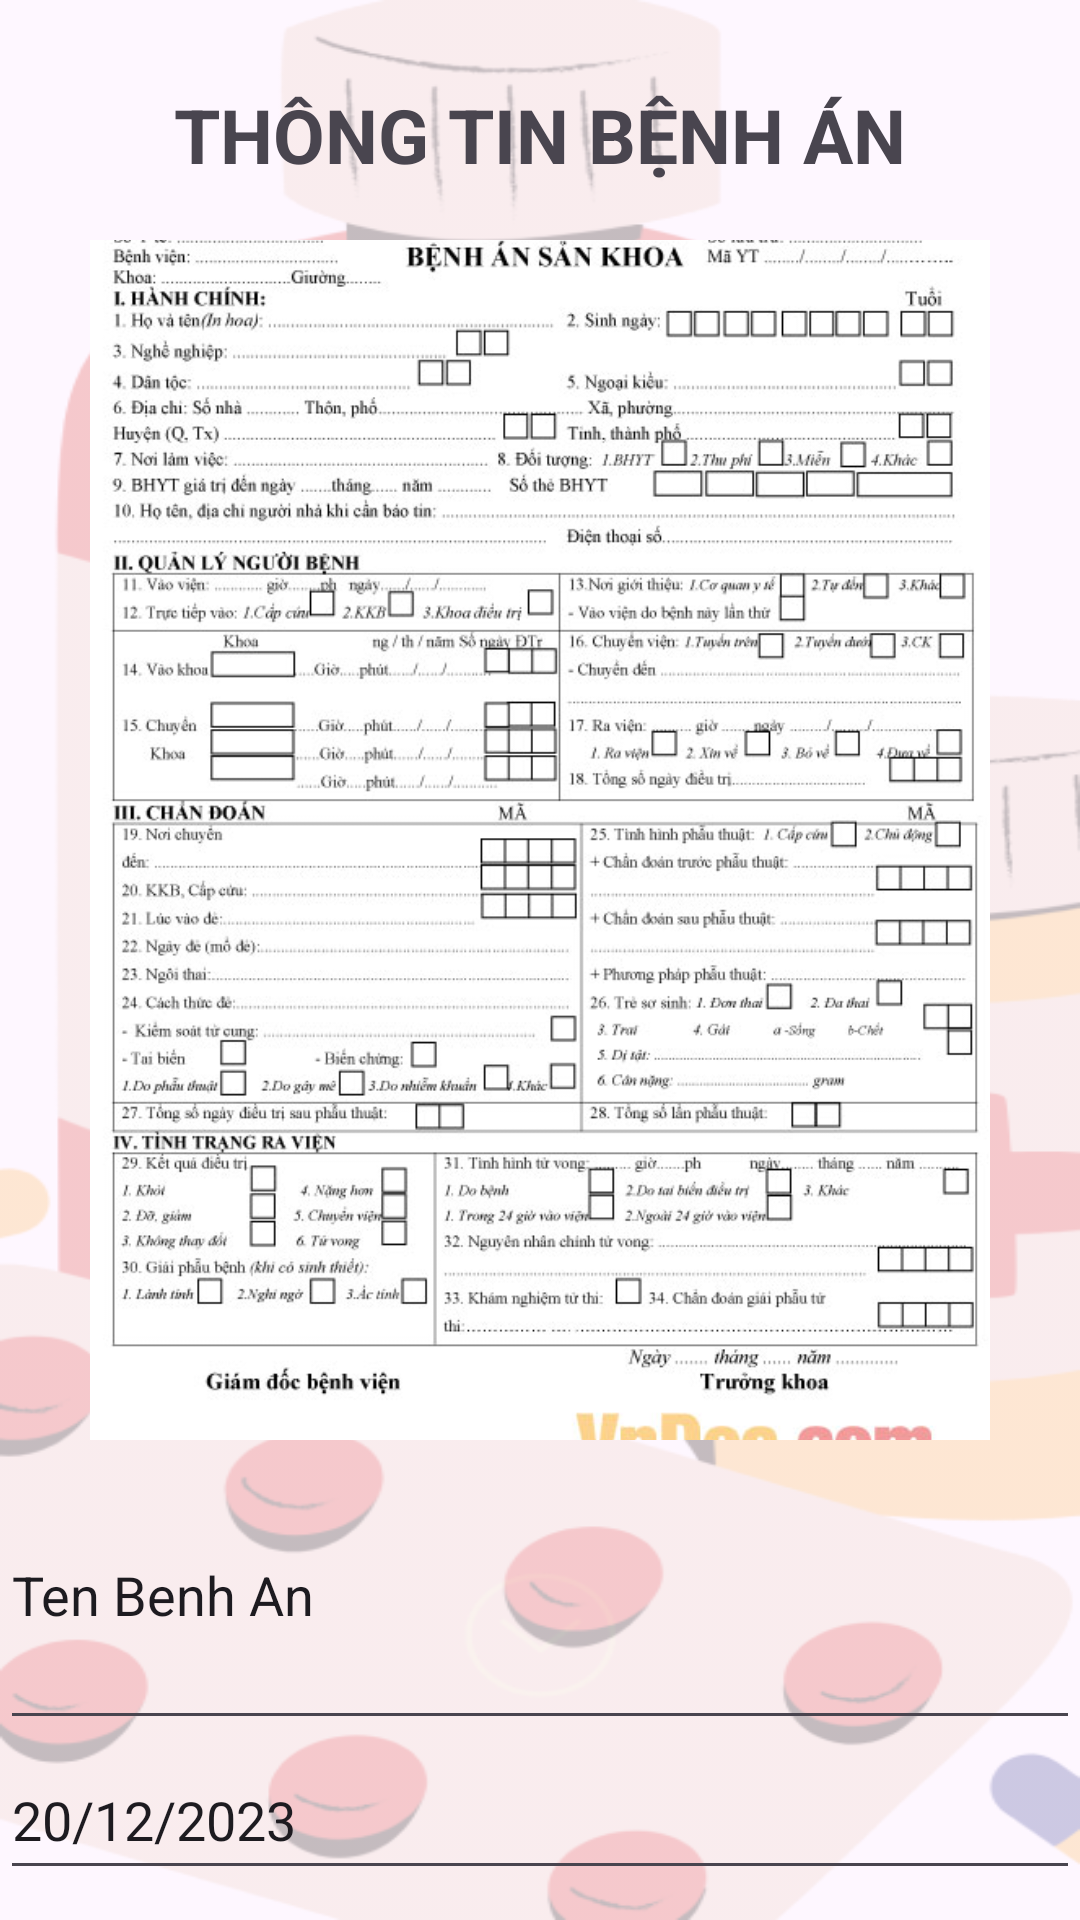

Android layout source for this screen:
<!-- AndroidManifest.xml: application theme Theme.ProjectFinal -->
<!-- res/layout/m008_medicalrecord_update.xml -->
<?xml version="1.0" encoding="utf-8"?>
<LinearLayout xmlns:android="http://schemas.android.com/apk/res/android"
    xmlns:tools="http://schemas.android.com/tools"
    android:layout_width="match_parent"
    android:layout_height="match_parent"
    android:background="@mipmap/bg_disease"
    android:orientation="vertical">


    <TextView
        android:layout_width="match_parent"
        android:layout_height="70dp"
        android:layout_marginTop="10dp"
        android:gravity="center"
        android:text="@string/txt_medicalRecord"
        android:textSize="25sp"
        android:textStyle="bold" />

    <ImageView
        android:layout_gravity="center"
        android:importantForAccessibility="no"
        android:scaleType="centerCrop"
        android:id="@+id/iv_anhbenhan"
        android:layout_width="300dp"
        android:layout_height="400dp"
        android:layout_marginHorizontal="20dp"
        android:src="@mipmap/im_maubenhan" />

    <EditText
        android:id="@+id/edt_name"
        android:layout_width="match_parent"
        android:layout_height="100dp"
        android:text="Ten Benh An" />

    <EditText
        android:id="@+id/edt_date"
        android:layout_width="match_parent"
        android:layout_height="50dp"
        android:text="20/12/2023" />


    <TableRow
        android:layout_width="wrap_content"
        android:layout_height="wrap_content"
        android:layout_gravity="center"
        android:gravity="center">

        <Button
            android:id="@+id/bt_chonhinh"
            android:layout_width="135dp"
            android:layout_height="wrap_content"
            android:layout_marginEnd="20dp"
            android:text="Chọn ảnh"
            android:textSize="20sp"
            tools:ignore="HardcodedText" />

        <Button
            android:id="@+id/bt_chuphinh"
            android:layout_width="135dp"
            android:layout_height="match_parent"
            android:text="Chụp ảnh"
            android:textSize="20sp"
            tools:ignore="HardcodedText" />
    </TableRow>
    <TableRow
        android:layout_width="wrap_content"
        android:layout_height="wrap_content"
        android:layout_gravity="center"
        android:gravity="center">
        <Button
            android:id="@+id/bt_luu"
            android:layout_width="135dp"
            android:layout_height="wrap_content"
            android:layout_marginEnd="20dp"
            android:text="Lưu"
            android:textSize="20sp"
            tools:ignore="HardcodedText" />
        <Button
            android:id="@+id/bt_huy"
            android:layout_width="135dp"
            android:layout_height="wrap_content"
            android:text="Hủy"
            android:textSize="20sp"
            tools:ignore="HardcodedText" />


    </TableRow>


</LinearLayout>
<!-- resources referenced by this layout -->
<resources>
  <!-- mipmap bg_disease: png bitmap (mipmap, 67536 bytes) -->
  <!-- mipmap im_maubenhan: jpg bitmap (mipmap, 110997 bytes) -->
  <string name="txt_medicalRecord">THÔNG TIN BỆNH ÁN</string>
  <style name="Theme.ProjectFinal" parent="Base.Theme.ProjectFinal" />
  <style name="Base.Theme.ProjectFinal" parent="Theme.Material3.DayNight.NoActionBar">
  
          
          <item name="colorPrimary">@color/my_light_primary</item>
      </style>
  <color name="my_light_primary">#010101</color>
</resources>
